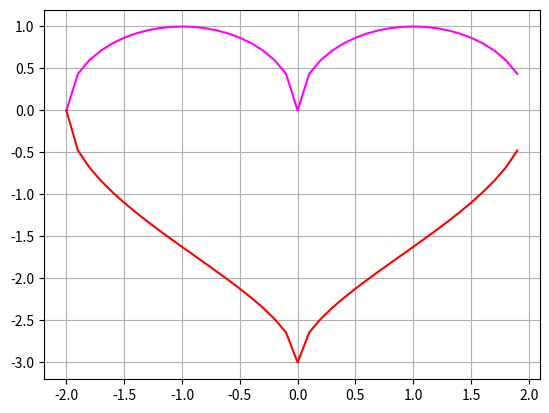

This figure's Python source:
import matplotlib.pyplot as plt
import math
import numpy as np

def f_1(x):
    return math.sqrt(1-(abs(x)-1)**2)

def f_2(x):
    return -3*math.sqrt(1-math.sqrt(abs(x)/2))

def draw_f_1():
    x_array = np.arange(-2, 2, 0.1)
    y_array = list(map(f_1, x_array))
    plt.plot(x_array, y_array, color = 'magenta')

def draw_f_2():
    x_array = np.arange(-2, 2, 0.1)
    y_array = list(map(f_2, x_array))
    plt.plot(x_array, y_array, color = 'red')

draw_f_1()
draw_f_2()

plt.grid()
plt.show()